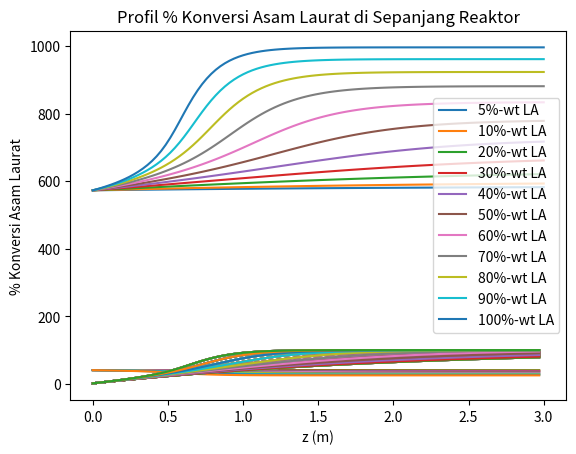

This figure's Python source:
# if __name__ == '__main__':
import numpy as np
from scipy.integrate import odeint
import matplotlib.pyplot as plt
import math
import pandas as pd

#konstanta
R = 8.314 # Konstanta gas ideal (J/mol K)
rhoLA = 880 #Massa jenis asam laurat (kg/m^3)
rhoDD = 750 #Massa jenis dodekana (kg/m^3)
rhoUD = 740 #Massa jenis undekana (kg/m^3)

#Parameter kinetika
Aox = np.array([0.0268,0.708])#Nilai konstanta arrhenius (s^-1)
Eax = np.array([24242,38077]) #Nilai energi aktivasi (J/mol)

#variabel tetap
L = 3 #L = panjang reaktor (m)
D = 1.6 #D = diameter dalam reaktor (m)
vf = 0.4 #void fraction reaktor
vreaksi = vf*0.25*3.1416*D**2*L #v reaksi = m3z
Po = 3000000 #Tekanan awal (Pa)
Rasio = 300 #rasio h2/umpan (Nm3/m^3)

#Untuk kondisi H2 umpan (Nm3)
Pi = 101325 #Pi = tekanan normal (Pa)
Ti = 273 #Ti = suhu normal (K)

# variabel bebas
To = 300+273 #Temperatur awal masuk reaktor (K)
tpfr = 1 #waktu tinggal di reaktor (jam)

# Konversi Rasio dari Nm3/m3 ke m3/m3
Rasioakhir = Rasio * To * Pi / Ti / Po  # m3/m3

#Data berat molekul (kg/kmol)
MrLA = 200.321
MrDD = 184.322
MrUD = 170.295
MrH2 = 2
MrH2O = 18.015
MrCO2 = 44.01

#variasi fraksi massa asam laurat
wtLAvariasi = np.array([0.05, 0.1, 0.2, 0.3, 0.4, 0.5, 0.6, 0.7, 0.8, 0.9, 1])

#array temperatur akhir
Tx = np.zeros((100,len(wtLAvariasi)))

#array selektivitas akhir
SHDO = np.zeros((99,len(wtLAvariasi)))

#array konversi akhir
XLA = np.zeros((99, len(wtLAvariasi)))

for i in range (len(wtLAvariasi)):
    wtLA = wtLAvariasi[i]  # fraksi massa
    wtDD = (1 - wtLA) / 2  # fraksi massa
    wtUD = wtDD  # fraksi massa

    #Massa jenis campuran
    rhoX = (wtLA*rhoLA)+(wtDD*rhoDD)+(wtUD*rhoUD) #Massa jenis campuran (kg/m^3)

    def k(T,Ea,Ao) :
        #T dalam Kelvin
        K = Ao*np.exp(-Ea/(R*T))
        return (K)

    def r(C,z):

        #penentuan variabel integrasi
        CLA = C[0]
        CDD = C[1]
        CUD = C[2]
        CH2 = C[3]
        CH2O = C[4]
        CCO2 = C[5]
        T = C[6]
    
        #perhitungan nilai k (s^-1)
        k1 = k(T,Eax[0],Aox[0])
        k2 = k(T,Eax[1],Aox[1])
    
        #perhitungan Cp #J/mol K
        CpLA = (50.801)+(2.258*T)+((-4.966e-3)*T**2)+((4.3771e-6)*T**3)
        CpDD = (84.485)+(2.0358*T)+((-5.0981e-3)*T**2)+((5.2186e-6)*T**3)
        CpUD = (94.169)+(1.7806*T)+((-4.6303e-3)*T**2)+((4.9675e-6)*T**3)
        CpH2 = ((3.249)+((0.422e-3)*T)+((0.083e5)*T**(-2)))*R
        CpH2O = ((3.47)+((1.45e-3)*T)+((0.121e5)*T**(-2)))*R
        CpCO2 = ((5.457)+((1.045e-3)*T)+((-1.157e5)*T**(-2)))*R
    
        #perhitungan dHf #J/mol
        dHfLA = ((-582.24)+(-0.23113*T)+((1.2546e-4)*T**2))*1000
        dHfDD = ((-225.66)+(-0.25979*T)+((1.3823e-4)*T**2))*1000
        dHfUD = ((-208.56)+(-0.24686*T)+((1.3203e-4)*T**2))*1000
        dHfH2 = 0+((3.249*(T-298))+(((0.422e-3)/2)*(T**2-298**2))\
                +(-(0.083e5)*((1/T)-(1/298)))*R)
        dHfH2O = -241818+((3.47*(T-298))+(((1.45e-3)/2)*(T**2-298**2))\
                +(-(0.121e5)*((1/T)-(1/298)))*R)
        dHfCO2 = -393509+((5.457*(T-298))+(((1.045e-3)/2)*(T**2-298**2))\
                +((1.157e5)*((1/T)-(1/298)))*R)

        #perhitungan variabel beta dan laju alir linear
        beta = T/To
        u = L/(tpfr*3600) #laju alir linear (m/s)
    
        #persamaan diferensial neraca massa
        dCLAdz = -(k1+k2)*CLA/(beta*u)
        dCDDdz = k1*CLA/(beta*u)
        dCUDdz = k2*CLA/(beta*u)
        dCH2dz = -(3*k1)*CLA/(beta*u) *1
        dCH2Odz = (2*k1)*CLA/(beta*u) *1
        dCCO2dz = k2*CLA/(beta*u) *1

        Ctot = CLA+CDD+CUD+CH2+CH2O+CCO2 #mol/L
        rho = ((CLA*MrLA)+(CDD*MrDD)+(CUD*MrUD)+(CH2*MrH2)\
                +(CH2O*MrH2O)+(CCO2*MrCO2)) #kg/m^3
        Cp = ((CpLA*CLA/MrLA)+(CpDD*CDD/MrDD)+(CpUD*CUD/MrUD)+(CpH2*CH2/MrH2)\
            +(CpH2O*CH2O/MrH2O)+(CpCO2*CCO2/MrCO2))*1000/Ctot #J/kg K
        dHHDO = ((dHfDD+(2*dHfH2O))-((3*dHfH2)+dHfLA)) #J/mol
        dHDCO2 = ((dHfDD+dHfCO2)-(dHfLA)) #J/mol

        #Persamaan diferensial neraca energi
        dTdz = (((-dHHDO*k1*CLA)+(-dHDCO2*k2*CLA))*vreaksi)*1000/(rho*Cp*u*beta) # kali vreaksi?

        return (dCLAdz,dCDDdz,dCUDdz,dCH2dz,dCH2Odz,dCCO2dz,dTdz)


    # Konsentrasi umpan masuk reaktor
    CLAo = wtLA*rhoX/MrLA  # mol/L
    CDDo = wtDD*rhoX/MrDD  # mol/L
    CUDo = wtUD*rhoX/MrUD  # mol/L
    CH2o = Po/(1000*R*To) #mol/L
    CH2Oo = 0
    CCO2o = 0

    #syntax untuk integrasi
    #buat array rentang integrasi
    zspan = 100 #jumlah rentang integrasi
    z = np.linspace(0,L,zspan)
    #konsentrasi awal masuk reaktor
    Co = np.array([CLAo,CDDo,CUDo,CH2o,CH2Oo,CCO2o,To])
    #Integrasi di dalam reaktor (konsentrasi dan temperatur)
    C = odeint(r,Co,z)

    #array untuk temperatur reaktor
    Tx[:,i] = C[:,6]

    #array untuk selektivitas HDO dan konversi LA
    for j in range(zspan - 1):
        SHDO[j, i] = -(C[j + 1, 1] - C[0, 1]) * 100 / (C[j + 1, 0] - C[0, 0])

        XLA[j, i] = -(C[j + 1, 0] - C[0, 0]) * 100 / C[0, 0]

#array posisi reaktor untuk plotting
zx = np.linspace(0,L,100)


# Plot profil temperatur di sepanjang reaktor
for i in range (len(wtLAvariasi)):
    plt.plot(zx,Tx[:,i])
plt.xlabel('z (m)')
plt.ylabel('Temperatur (K)')
plt.legend(['5%-wt LA','10%-wt LA','20%-wt LA','30%-wt LA','40%-wt LA','50%-wt LA','60%-wt LA','70%-wt LA','80%-wt LA', '90%-wt LA', '100%-wt LA'])
plt.title('Profil Temperatur di Sepanjang Reaktor')
plt.show()
dataTemp = pd.DataFrame(Tx)
dataTemp.to_csv('wt thdp T (NiMo).csv')

# Plot selektivitas HDO di sepanjang reaktor
for i in range (len(wtLAvariasi)):
    plt.plot(z[0:(zspan - 1)], SHDO[:,i])
plt.xlabel('z (m)')
plt.ylabel('% Selektivitas HDO')
plt.legend(['5%-wt LA','10%-wt LA','20%-wt LA','30%-wt LA','40%-wt LA','50%-wt LA','60%-wt LA','70%-wt LA','80%-wt LA', '90%-wt LA', '100%-wt LA'])
plt.title('Profil % Selektivitas HDO di Sepanjang Reaktor')
plt.show()
dataSel = pd.DataFrame(SHDO)
dataSel.to_csv('wt thdp SHDO (NiMo).csv')

# Plot Konversi Asam Laurat di sepanjang reaktor
for i in range (len(wtLAvariasi)):
    plt.plot(z[0:(zspan - 1)], XLA)
plt.xlabel('z (m)')
plt.ylabel('% Konversi Asam Laurat')
plt.legend(['5%-wt LA','10%-wt LA','20%-wt LA','30%-wt LA','40%-wt LA','50%-wt LA','60%-wt LA','70%-wt LA','80%-wt LA', '90%-wt LA', '100%-wt LA'])
plt.title('Profil % Konversi Asam Laurat di Sepanjang Reaktor')
plt.show()
dataKonv = pd.DataFrame(XLA)
dataKonv.to_csv('wt thdp XLA (NiMo).csv')
